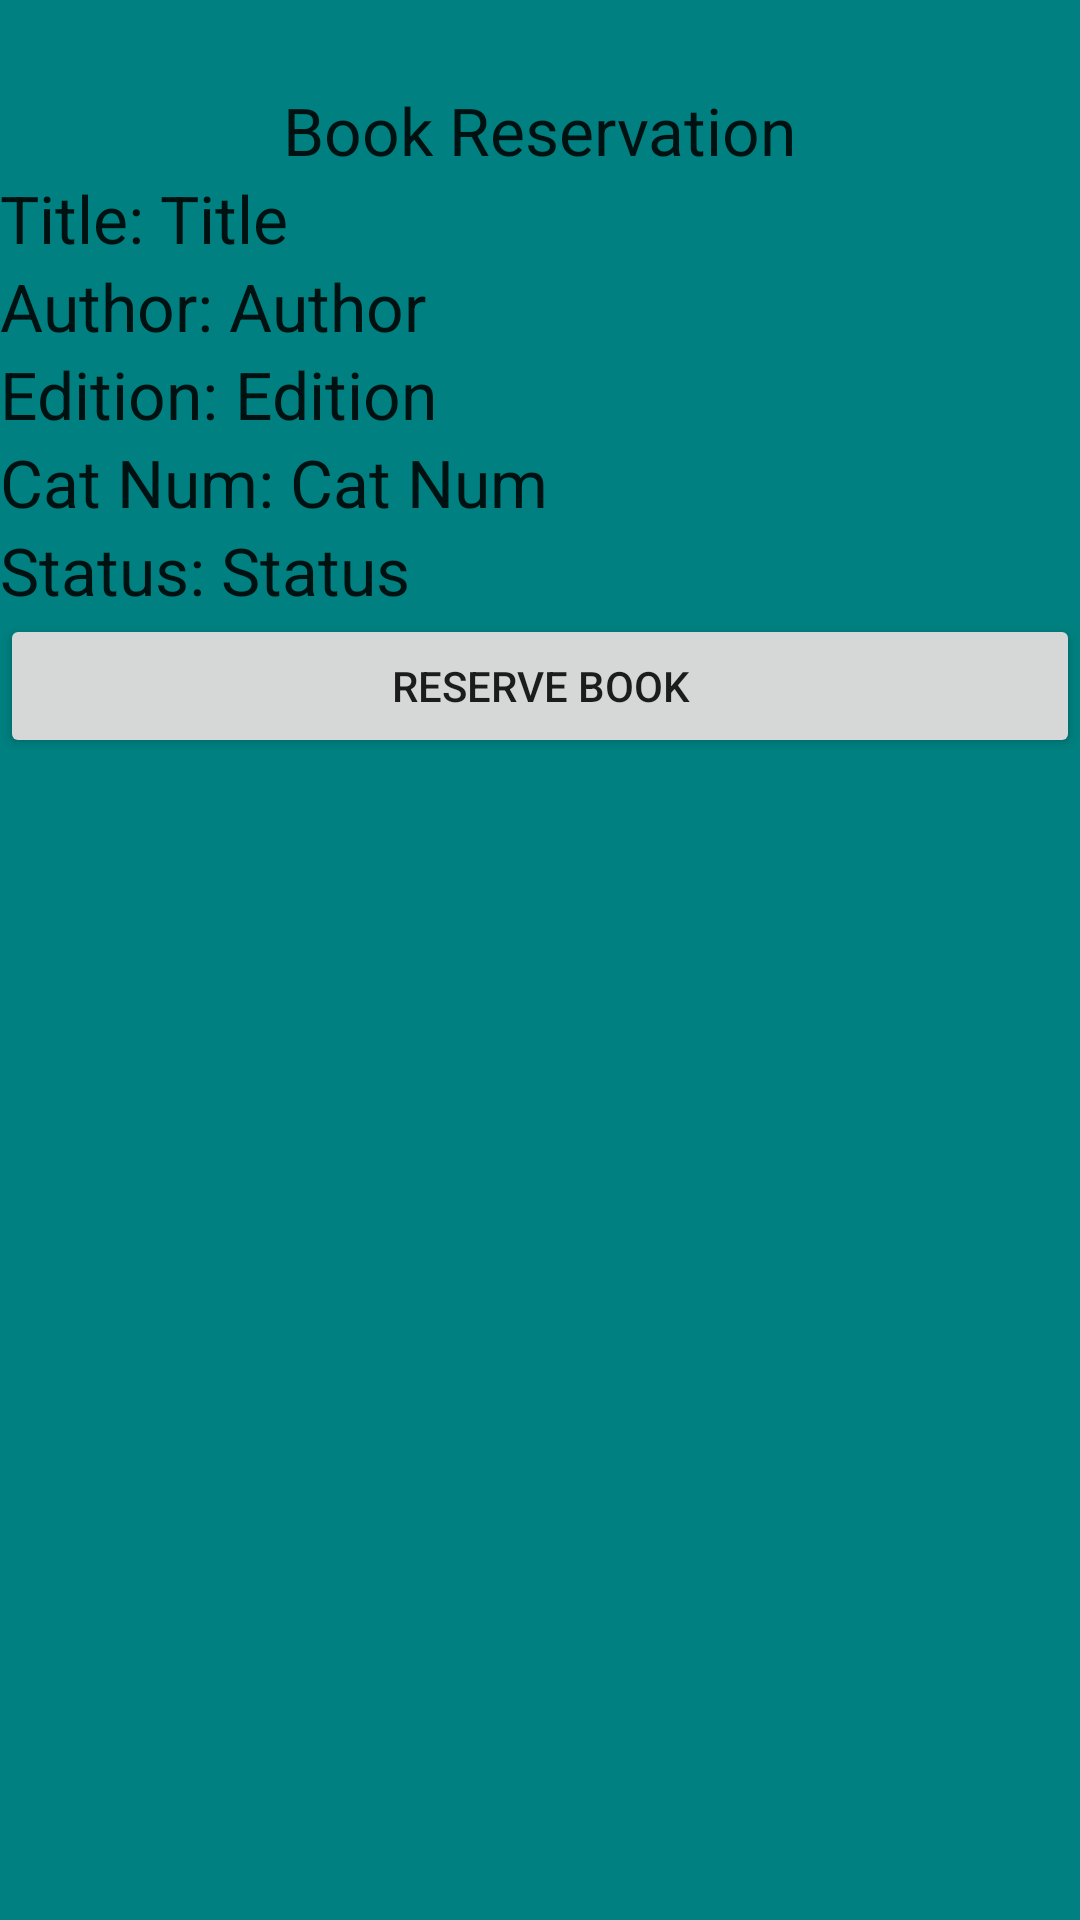

Android layout source for this screen:
<!-- AndroidManifest.xml: application theme AppTheme -->
<!-- res/layout/student_reservebk.xml -->
<?xml version="1.0" encoding="utf-8"?>
<LinearLayout xmlns:android="http://schemas.android.com/apk/res/android"
    android:orientation="vertical" android:layout_width="match_parent"
    android:layout_height="match_parent"
    android:background="@color/TempBackground">



    <TextView
        android:id="@+id/network"
        android:layout_width="wrap_content"
        android:layout_height="wrap_content"
        android:layout_gravity="center"
        android:layout_marginBottom="10dp"
        android:layout_marginTop="5dp"
        android:layout_x="102dp"
        android:layout_y="19dp"
        android:textColor="@color/titles"
        android:textSize="10dip" />

    <LinearLayout
        android:orientation="vertical"
        android:layout_width="match_parent"
        android:layout_height="wrap_content"
        android:layout_gravity="center_horizontal">

        <TextView
            android:layout_width="wrap_content"
            android:layout_height="wrap_content"
            android:textAppearance="?android:attr/textAppearanceLarge"
            android:text="Book Reservation"
            android:id="@+id/textView"
            android:layout_gravity="center_horizontal" />
    </LinearLayout>

    <LinearLayout
        android:orientation="vertical"
        android:layout_width="match_parent"
        android:layout_height="wrap_content">

        <LinearLayout
            android:orientation="horizontal"
            android:layout_width="match_parent"
            android:layout_height="wrap_content">

            <TextView
                android:layout_width="wrap_content"
                android:layout_height="wrap_content"
                android:textAppearance="?android:attr/textAppearanceLarge"
                android:text="Title: "
                android:id="@+id/textView7" />

            <TextView
                android:layout_width="wrap_content"
                android:layout_height="wrap_content"
                android:textAppearance="?android:attr/textAppearanceLarge"
                android:text="Title"
                android:id="@+id/res_title" />
        </LinearLayout>
        <LinearLayout
            android:orientation="horizontal"
            android:layout_width="match_parent"
            android:layout_height="wrap_content">

            <TextView
                android:layout_width="wrap_content"
                android:layout_height="wrap_content"
                android:textAppearance="?android:attr/textAppearanceLarge"
                android:text="Author: "
                android:id="@+id/textVsiew7" />

            <TextView
                android:layout_width="wrap_content"
                android:layout_height="wrap_content"
                android:textAppearance="?android:attr/textAppearanceLarge"
                android:text="Author"
                android:id="@+id/res_auth" />
        </LinearLayout>
        <LinearLayout
            android:orientation="horizontal"
            android:layout_width="match_parent"
            android:layout_height="wrap_content">

            <TextView
                android:layout_width="wrap_content"
                android:layout_height="wrap_content"
                android:textAppearance="?android:attr/textAppearanceLarge"
                android:text="Edition: "
                android:id="@+id/textVaiew7" />

            <TextView
                android:layout_width="wrap_content"
                android:layout_height="wrap_content"
                android:textAppearance="?android:attr/textAppearanceLarge"
                android:text="Edition"
                android:id="@+id/res_edit" />
        </LinearLayout>
        <LinearLayout
            android:orientation="horizontal"
            android:layout_width="match_parent"
            android:layout_height="wrap_content">

            <TextView
                android:layout_width="wrap_content"
                android:layout_height="wrap_content"
                android:textAppearance="?android:attr/textAppearanceLarge"
                android:text="Cat Num: "
                android:id="@+id/texdtView7" />

            <TextView
                android:layout_width="wrap_content"
                android:layout_height="wrap_content"
                android:textAppearance="?android:attr/textAppearanceLarge"
                android:text="Cat Num"
                android:id="@+id/res_cat" />
        </LinearLayout>
        <LinearLayout
            android:orientation="horizontal"
            android:layout_width="match_parent"
            android:layout_height="wrap_content">

            <TextView
                android:layout_width="wrap_content"
                android:layout_height="wrap_content"
                android:textAppearance="?android:attr/textAppearanceLarge"
                android:text="Status: "
                android:id="@+id/texxtView7" />

            <TextView
                android:layout_width="wrap_content"
                android:layout_height="wrap_content"
                android:textAppearance="?android:attr/textAppearanceLarge"
                android:text="Status"
                android:id="@+id/res_stat" />
        </LinearLayout>
    </LinearLayout>

    <LinearLayout
        android:orientation="vertical"
        android:layout_width="match_parent"
        android:layout_height="wrap_content">

        <Button
            android:layout_width="match_parent"
            android:layout_height="wrap_content"
            android:text="Reserve Book"
            android:id="@+id/reserve"
            android:layout_gravity="center_horizontal" />
    </LinearLayout>

    <LinearLayout
        android:orientation="horizontal"
        android:layout_width="match_parent"
        android:layout_height="wrap_content"></LinearLayout>

    <TextView
        android:layout_width="wrap_content"
        android:layout_height="wrap_content"
        android:textAppearance="?android:attr/textAppearanceMedium"
        android:id="@+id/error" />

</LinearLayout>
<!-- resources referenced by this layout -->
<resources>
  <color name="TempBackground">#008080</color>
  <color name="titles">#EBF4FA</color>
  <style name="AppTheme" parent="Theme.AppCompat.Light.DarkActionBar">
          
      </style>
</resources>
